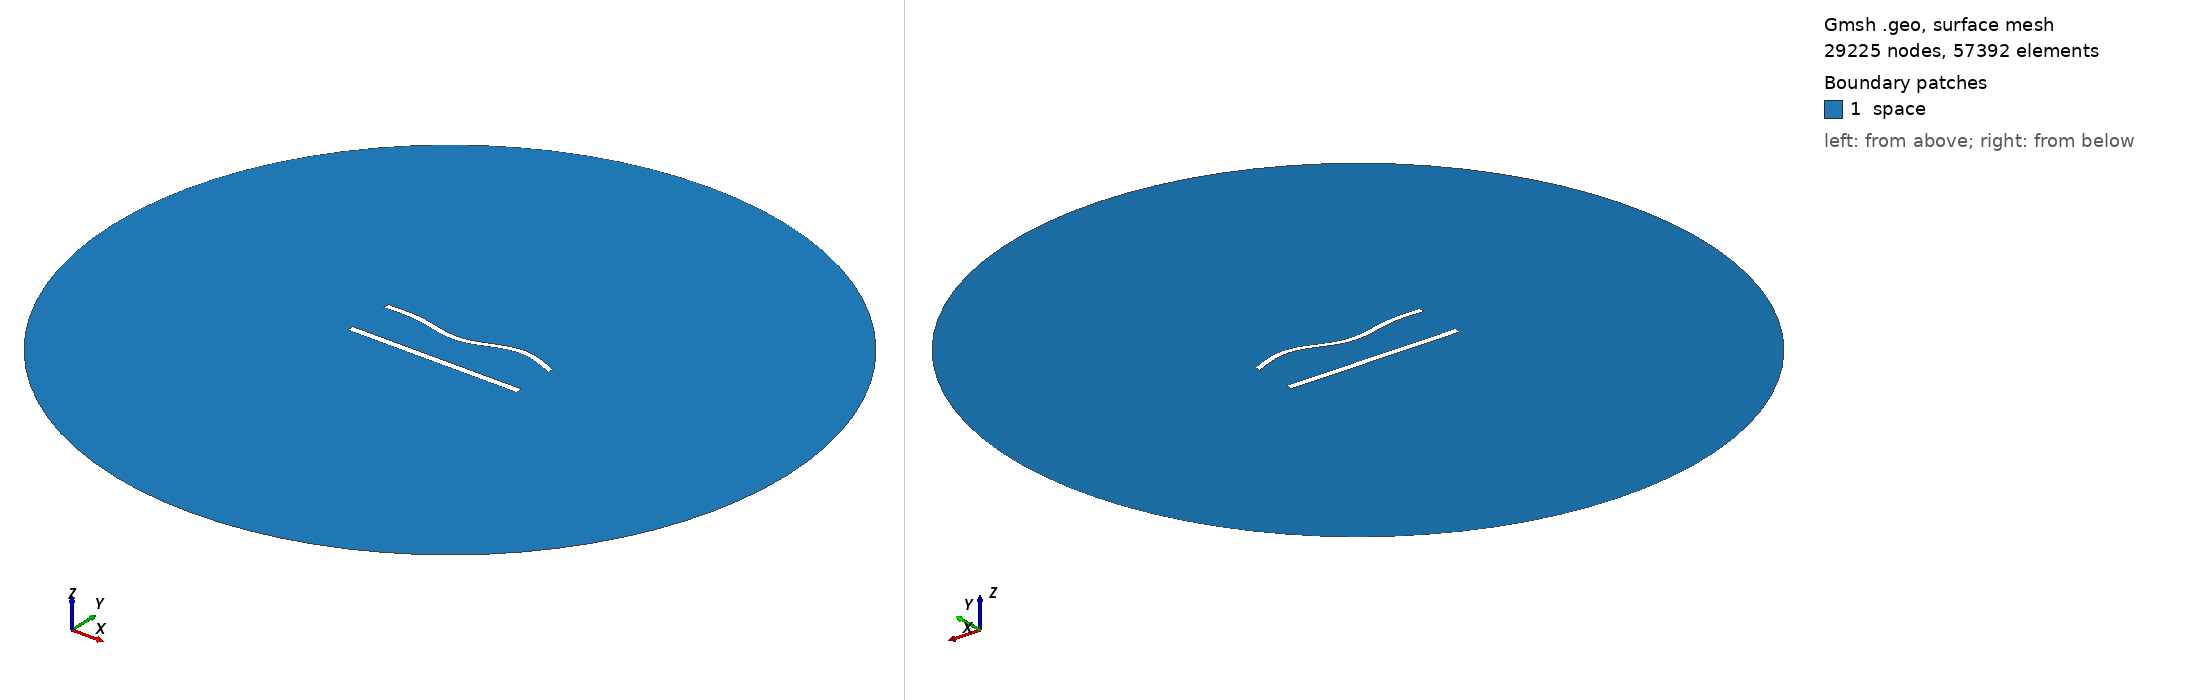

Gmsh geometry script, surface-meshed: 29225 nodes, 57392 surface elements. Boundary patches (legend numbers): 1 space. Left view from above one corner, right view from below the opposite corner. Legend entries are the model's physical surfaces. The drawing asked Gmsh for element sizes between 1% and 20% of the model's largest extent; the script's own settings can give other sizes.

=== 1083.geo (drawn) ===
//---------------------------------------
// Geometry kernel
//---------------------------------------

SetFactory("OpenCASCADE");



//---------------------------------------
// Parameters of the geometry
//---------------------------------------

// Overetch of the upper plate
overetch = 0.25;

// Distance between the plates
distance = 27.5;

// Discretization over the x axis (for the deformation)
nx = 50; 

// Length of the plate
L = 100 - overetch; 

// Number of modes
n = 4; 

// 1st mode coefficient
coeff(1) = 0.0;
beta(1) = 0.596864 * 3.1415926535 / L;

// 2nd mode coefficient
coeff(2) = -1.5;
beta(2) = 1.49418 * 3.1415926535 / L;

// 3rd mode coefficient
coeff(3) = -1.5;
beta(3) = 2.50025 * 3.1415926535 / L;

// 4th mode coefficient
coeff(4) = 1.5;
beta(4) = 3.49999 * 3.1415926535 / L;



//---------------------------------------
// Upper plate (deformed rectangle)
//---------------------------------------

// Coordiantes of the upper plate
xmin = -50;
xmax = 50 - overetch;

// Height of the upper plate
yheight = 4 - 2 * overetch;

// Indexes of the points
UpperID[] = {};
LowerID[] = {};
LeftID[] = {};
RightID[] = {};

// Point index
p = 1;

// Horizontal edges
For i In {1:nx}
    x = xmin + (i-1)*(xmax - xmin)/(nx-1);

    y_bottom = distance / 2 + overetch;
    For j In {1:n}
        C = (Cosh(beta(j)*L) + Cos(beta(j)*L)) / (Sinh(beta(j)*L) + Sin(beta(j)*L));
        y_bottom  = y_bottom + coeff(j) * (Cosh(beta(j)*(x+50)) - Cos(beta(j)*(x+50)) - C * (Sinh(beta(j)*(x+50)) - Sin(beta(j)*(x+50))));
    EndFor

    y_top = y_bottom + yheight;

    Point(p) = {x, y_top, 0, 1.0};
    UpperID[i] = p;
    p = p + 1;

    Point(p) = {x, y_bottom, 0, 1.0};
    LowerID[i] = p;
    p = p + 1;
EndFor

// Create point lists
UpperPts[] = {}; LowerPts[] = {};
For i In {1:nx}
  UpperPts[] += {UpperID[i]};
  LowerPts[] += {LowerID[i]};
EndFor

// Build splines
Spline(1) = {UpperPts[]};
Spline(2) = {LowerPts[]};
Line(3) = {LowerPts[nx-1], UpperPts[nx-1]};
Line(4) = {LowerPts[0], UpperPts[0]};

// Build the plane surface
Curve Loop(1) = {2, 3, -1, -4};
Plane Surface(1) = {1};



//---------------------------------------
// Lower plate (rectangle)
//---------------------------------------

// Vertices
Point(1001) = {-50, -distance/2, 0, 1.0};
Point(1002) = { 50, -distance/2, 0, 1.0};
Point(1003) = { 50,  -distance/2 + 4, 0, 1.0};
Point(1004) = {-50,  -distance/2 + 4, 0, 1.0};

// Edges
Line(5) = {1001, 1002};
Line(6) = {1002, 1003};
Line(7) = {1003, 1004};
Line(8) = {1004, 1001};

// Plane surface
Line Loop(2) = {5, 6, 7, 8};
Plane Surface(2) = {2}; 



//---------------------------------------
// Outer (fictious) boundary
//---------------------------------------

// Points
Point(1005) = {0, 0, 0};       // Center
Point(1006) = {200, 0, 0};     // Start point
Point(1007) = {0, 200, 0};     // 90 degrees
Point(1008) = {-200, 0, 0};    // 180 degrees
Point(1009) = {0, -200, 0};    // 270 degrees

// Circle arcs (each needs start, center, end)
Circle(9) = {1006, 1005, 1007};
Circle(10) = {1007, 1005, 1008};
Circle(11) = {1008, 1005, 1009};
Circle(12) = {1009, 1005, 1006};

// Plane surface for the entire domain
Curve Loop(3) = {9, 10, 11, 12};
Surface(3) = {3};

// Subtract the plates from the whole domain to obtain the actual domain where we want to solve the equations
BooleanDifference{ Surface{3}; Delete; }{ Surface{1}; Surface{2}; Delete; }




//---------------------------------------
// Transfinite Lines/Curves
//---------------------------------------

// Set the number of points on the boundaries
r = 6;
d = 0.15;

// Plates
Transfinite Curve {1} = 50*r/4 Using Progression 1;
Transfinite Line {2} = 50*r Using Progression 1;
Transfinite Curve {3, 4} = 2*r Using Progression 1+d;
Transfinite Line {5} = 50*r/4 Using Progression 1;
Transfinite Line {7} = 50*r Using Progression 1;
Transfinite Line {6} = 2*r Using Progression 1-d;
Transfinite Line {8} = 2*r Using Progression 1+d;

// Outer boundary
Transfinite Line {9, 10, 11, 12} = 20 Using Progression 1;



//---------------------------------------
// Physical groups
//---------------------------------------                

// Physical curves (boundaries)
Physical Line("force_segment", 10) = {2};
Physical Line("upper_plate", 11) = {1, 3, 4};
Physical Line("lower_plate", 12) = {5, 6, 7, 8};
Physical Line("boundary", 20) = {9, 10, 11, 12};

// Physical Surfaces
Physical Surface("space", 30) = {3};



//---------------------------------------
// 6. Generate the Mesh
//---------------------------------------

// 2D mesh generation
Mesh 2;
